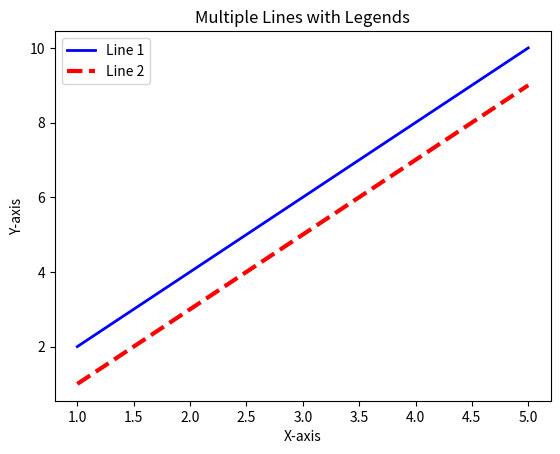

Reproduce this figure in Python.
import matplotlib.pyplot as plt


x = [1, 2, 3, 4, 5]
y1 = [2, 4, 6, 8, 10]
y2 = [1, 3, 5, 7, 9]

plt.plot(x, y1, label='Line 1', color='blue', linewidth=2)
plt.plot(x, y2, label='Line 2', color='red', linewidth=3, linestyle='dashed')

plt.legend()

plt.xlabel('X-axis')
plt.ylabel('Y-axis')
plt.title('Multiple Lines with Legends')

plt.show()